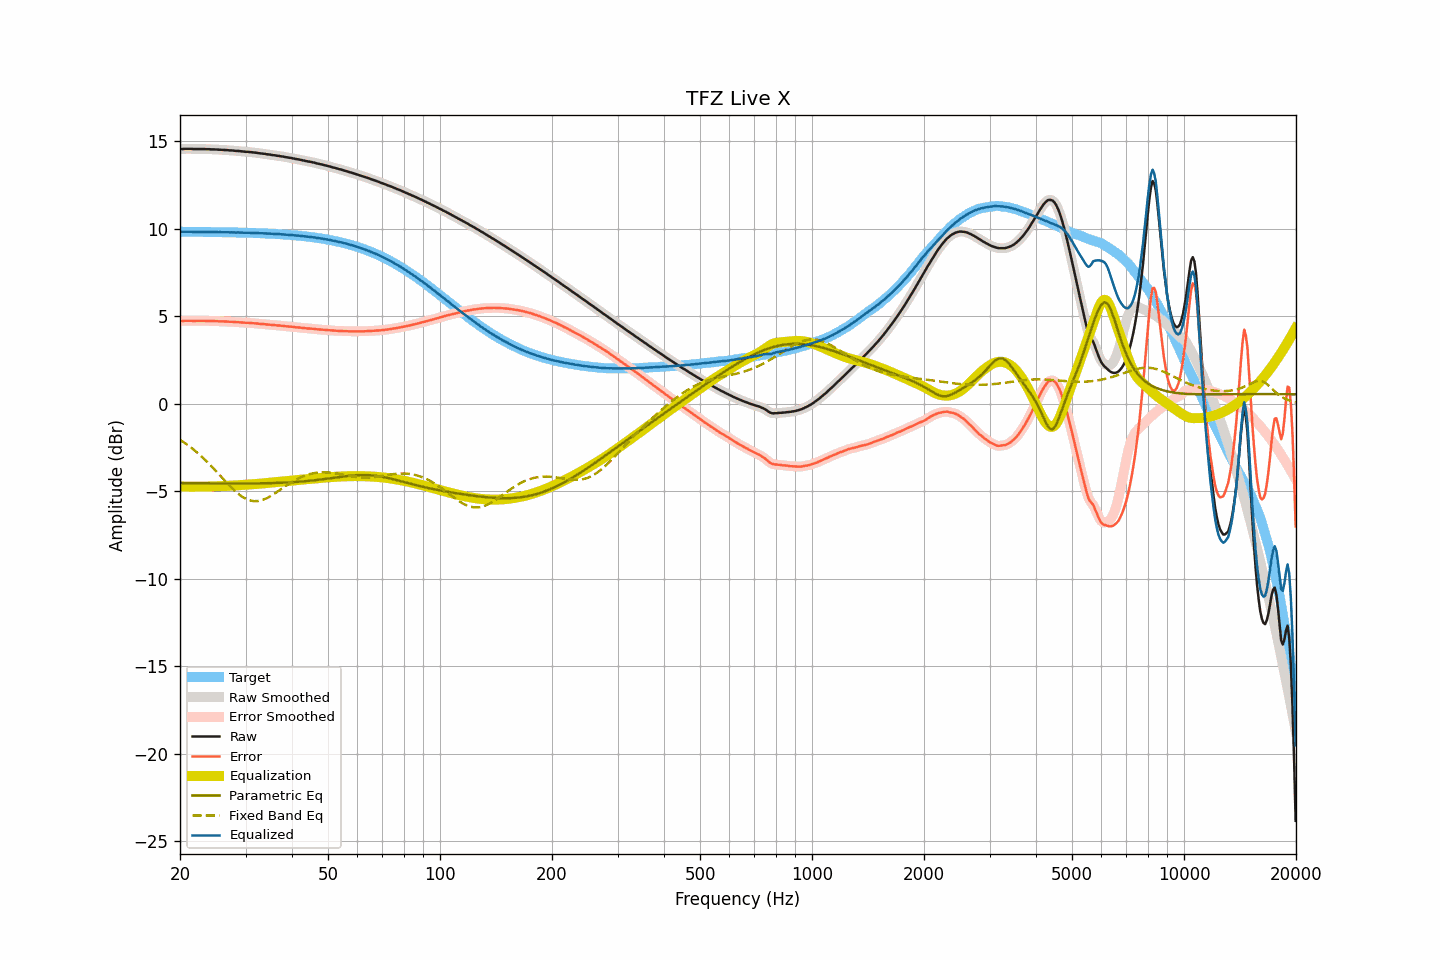

Data behind this chart, as committed beside it:
frequency, raw, smoothed, error, error_smoothed, equalization, parametric_eq, fixed_band_eq, equalized_raw, equalized_smoothed, target
20.00, 14.56, 14.56, 4.73, 4.73, -4.73, -4.54, -2.06, 9.83, 9.83, 9.83
20.20, 14.56, 14.56, 4.73, 4.73, -4.73, -4.54, -2.12, 9.83, 9.83, 9.83
20.40, 14.56, 14.56, 4.73, 4.73, -4.73, -4.54, -2.18, 9.83, 9.83, 9.83
20.61, 14.57, 14.57, 4.74, 4.74, -4.74, -4.54, -2.24, 9.83, 9.83, 9.83
20.81, 14.57, 14.57, 4.74, 4.74, -4.74, -4.54, -2.31, 9.83, 9.83, 9.83
21.02, 14.57, 14.57, 4.74, 4.74, -4.74, -4.54, -2.37, 9.83, 9.83, 9.83
21.23, 14.57, 14.57, 4.74, 4.74, -4.74, -4.54, -2.44, 9.83, 9.83, 9.83
21.44, 14.57, 14.57, 4.74, 4.74, -4.74, -4.54, -2.51, 9.83, 9.83, 9.83
21.66, 14.56, 14.56, 4.73, 4.74, -4.74, -4.54, -2.59, 9.82, 9.82, 9.83
21.87, 14.56, 14.56, 4.74, 4.74, -4.74, -4.54, -2.66, 9.82, 9.82, 9.83
22.09, 14.56, 14.56, 4.74, 4.74, -4.74, -4.55, -2.74, 9.82, 9.82, 9.82
22.31, 14.56, 14.56, 4.74, 4.74, -4.74, -4.55, -2.82, 9.82, 9.82, 9.82
22.54, 14.56, 14.56, 4.74, 4.74, -4.74, -4.55, -2.90, 9.82, 9.82, 9.82
22.76, 14.56, 14.56, 4.74, 4.74, -4.74, -4.55, -2.98, 9.82, 9.82, 9.82
22.99, 14.56, 14.56, 4.74, 4.74, -4.74, -4.55, -3.07, 9.82, 9.82, 9.82
23.22, 14.56, 14.56, 4.74, 4.74, -4.74, -4.55, -3.15, 9.82, 9.82, 9.82
23.45, 14.55, 14.55, 4.73, 4.74, -4.74, -4.55, -3.24, 9.81, 9.82, 9.82
23.69, 14.55, 14.55, 4.73, 4.73, -4.73, -4.55, -3.33, 9.82, 9.82, 9.82
23.92, 14.55, 14.55, 4.73, 4.73, -4.73, -4.55, -3.42, 9.82, 9.81, 9.82
24.16, 14.54, 14.54, 4.73, 4.73, -4.73, -4.55, -3.52, 9.81, 9.82, 9.82
24.40, 14.54, 14.54, 4.73, 4.73, -4.73, -4.55, -3.61, 9.81, 9.81, 9.81
24.65, 14.54, 14.54, 4.73, 4.72, -4.72, -4.55, -3.71, 9.82, 9.81, 9.81
24.89, 14.53, 14.53, 4.72, 4.72, -4.72, -4.55, -3.81, 9.81, 9.81, 9.81
25.14, 14.53, 14.53, 4.72, 4.72, -4.72, -4.55, -3.91, 9.81, 9.81, 9.81
25.39, 14.52, 14.52, 4.71, 4.71, -4.71, -4.56, -4.01, 9.81, 9.81, 9.81
25.65, 14.52, 14.52, 4.71, 4.71, -4.71, -4.56, -4.11, 9.81, 9.81, 9.81
25.91, 14.51, 14.51, 4.71, 4.71, -4.71, -4.56, -4.21, 9.80, 9.80, 9.81
26.16, 14.51, 14.51, 4.71, 4.70, -4.70, -4.56, -4.31, 9.81, 9.80, 9.80
26.43, 14.50, 14.50, 4.70, 4.70, -4.70, -4.56, -4.41, 9.80, 9.80, 9.80
26.69, 14.50, 14.50, 4.70, 4.70, -4.70, -4.56, -4.51, 9.80, 9.80, 9.80
26.96, 14.49, 14.49, 4.69, 4.69, -4.69, -4.56, -4.60, 9.80, 9.80, 9.80
27.23, 14.48, 14.49, 4.68, 4.69, -4.69, -4.56, -4.70, 9.79, 9.80, 9.80
27.50, 14.48, 14.48, 4.69, 4.68, -4.68, -4.56, -4.79, 9.80, 9.80, 9.80
27.77, 14.47, 14.47, 4.68, 4.68, -4.68, -4.56, -4.88, 9.79, 9.79, 9.79
28.05, 14.46, 14.46, 4.67, 4.67, -4.67, -4.56, -4.97, 9.79, 9.79, 9.79
28.33, 14.45, 14.45, 4.66, 4.66, -4.67, -4.56, -5.05, 9.79, 9.79, 9.79
28.62, 14.45, 14.45, 4.66, 4.66, -4.66, -4.56, -5.13, 9.79, 9.79, 9.79
28.90, 14.44, 14.44, 4.66, 4.66, -4.65, -4.56, -5.20, 9.79, 9.79, 9.79
29.19, 14.43, 14.43, 4.65, 4.65, -4.65, -4.56, -5.27, 9.78, 9.78, 9.78
29.48, 14.42, 14.42, 4.64, 4.64, -4.64, -4.56, -5.33, 9.78, 9.78, 9.78
29.78, 14.41, 14.41, 4.63, 4.63, -4.64, -4.56, -5.39, 9.77, 9.77, 9.78
30.08, 14.40, 14.40, 4.63, 4.63, -4.63, -4.56, -5.44, 9.77, 9.77, 9.78
30.38, 14.40, 14.40, 4.63, 4.63, -4.63, -4.56, -5.48, 9.78, 9.77, 9.77
30.68, 14.39, 14.39, 4.62, 4.62, -4.62, -4.56, -5.51, 9.77, 9.77, 9.77
30.99, 14.38, 14.38, 4.61, 4.62, -4.61, -4.56, -5.54, 9.77, 9.77, 9.77
31.30, 14.37, 14.37, 4.61, 4.61, -4.61, -4.56, -5.56, 9.76, 9.76, 9.76
31.61, 14.36, 14.36, 4.60, 4.60, -4.60, -4.55, -5.57, 9.76, 9.76, 9.76
31.93, 14.35, 14.35, 4.59, 4.59, -4.59, -4.55, -5.57, 9.76, 9.76, 9.76
32.24, 14.34, 14.34, 4.59, 4.58, -4.58, -4.55, -5.57, 9.76, 9.75, 9.75
32.57, 14.32, 14.32, 4.57, 4.57, -4.58, -4.55, -5.55, 9.75, 9.75, 9.75
32.89, 14.31, 14.31, 4.56, 4.56, -4.57, -4.55, -5.53, 9.74, 9.74, 9.75
33.22, 14.30, 14.30, 4.56, 4.56, -4.56, -4.55, -5.51, 9.74, 9.74, 9.74
33.55, 14.29, 14.29, 4.55, 4.55, -4.55, -4.55, -5.48, 9.74, 9.74, 9.74
33.89, 14.28, 14.28, 4.55, 4.54, -4.54, -4.55, -5.44, 9.74, 9.74, 9.73
34.23, 14.26, 14.27, 4.53, 4.53, -4.53, -4.54, -5.40, 9.73, 9.73, 9.73
34.57, 14.25, 14.25, 4.52, 4.52, -4.52, -4.54, -5.35, 9.73, 9.73, 9.73
34.92, 14.24, 14.24, 4.52, 4.51, -4.52, -4.54, -5.30, 9.72, 9.72, 9.72
35.27, 14.22, 14.23, 4.50, 4.51, -4.51, -4.54, -5.24, 9.71, 9.72, 9.72
35.62, 14.21, 14.21, 4.50, 4.50, -4.50, -4.53, -5.19, 9.71, 9.71, 9.71
35.97, 14.20, 14.20, 4.49, 4.49, -4.49, -4.53, -5.13, 9.71, 9.71, 9.71
... 635 more rows
